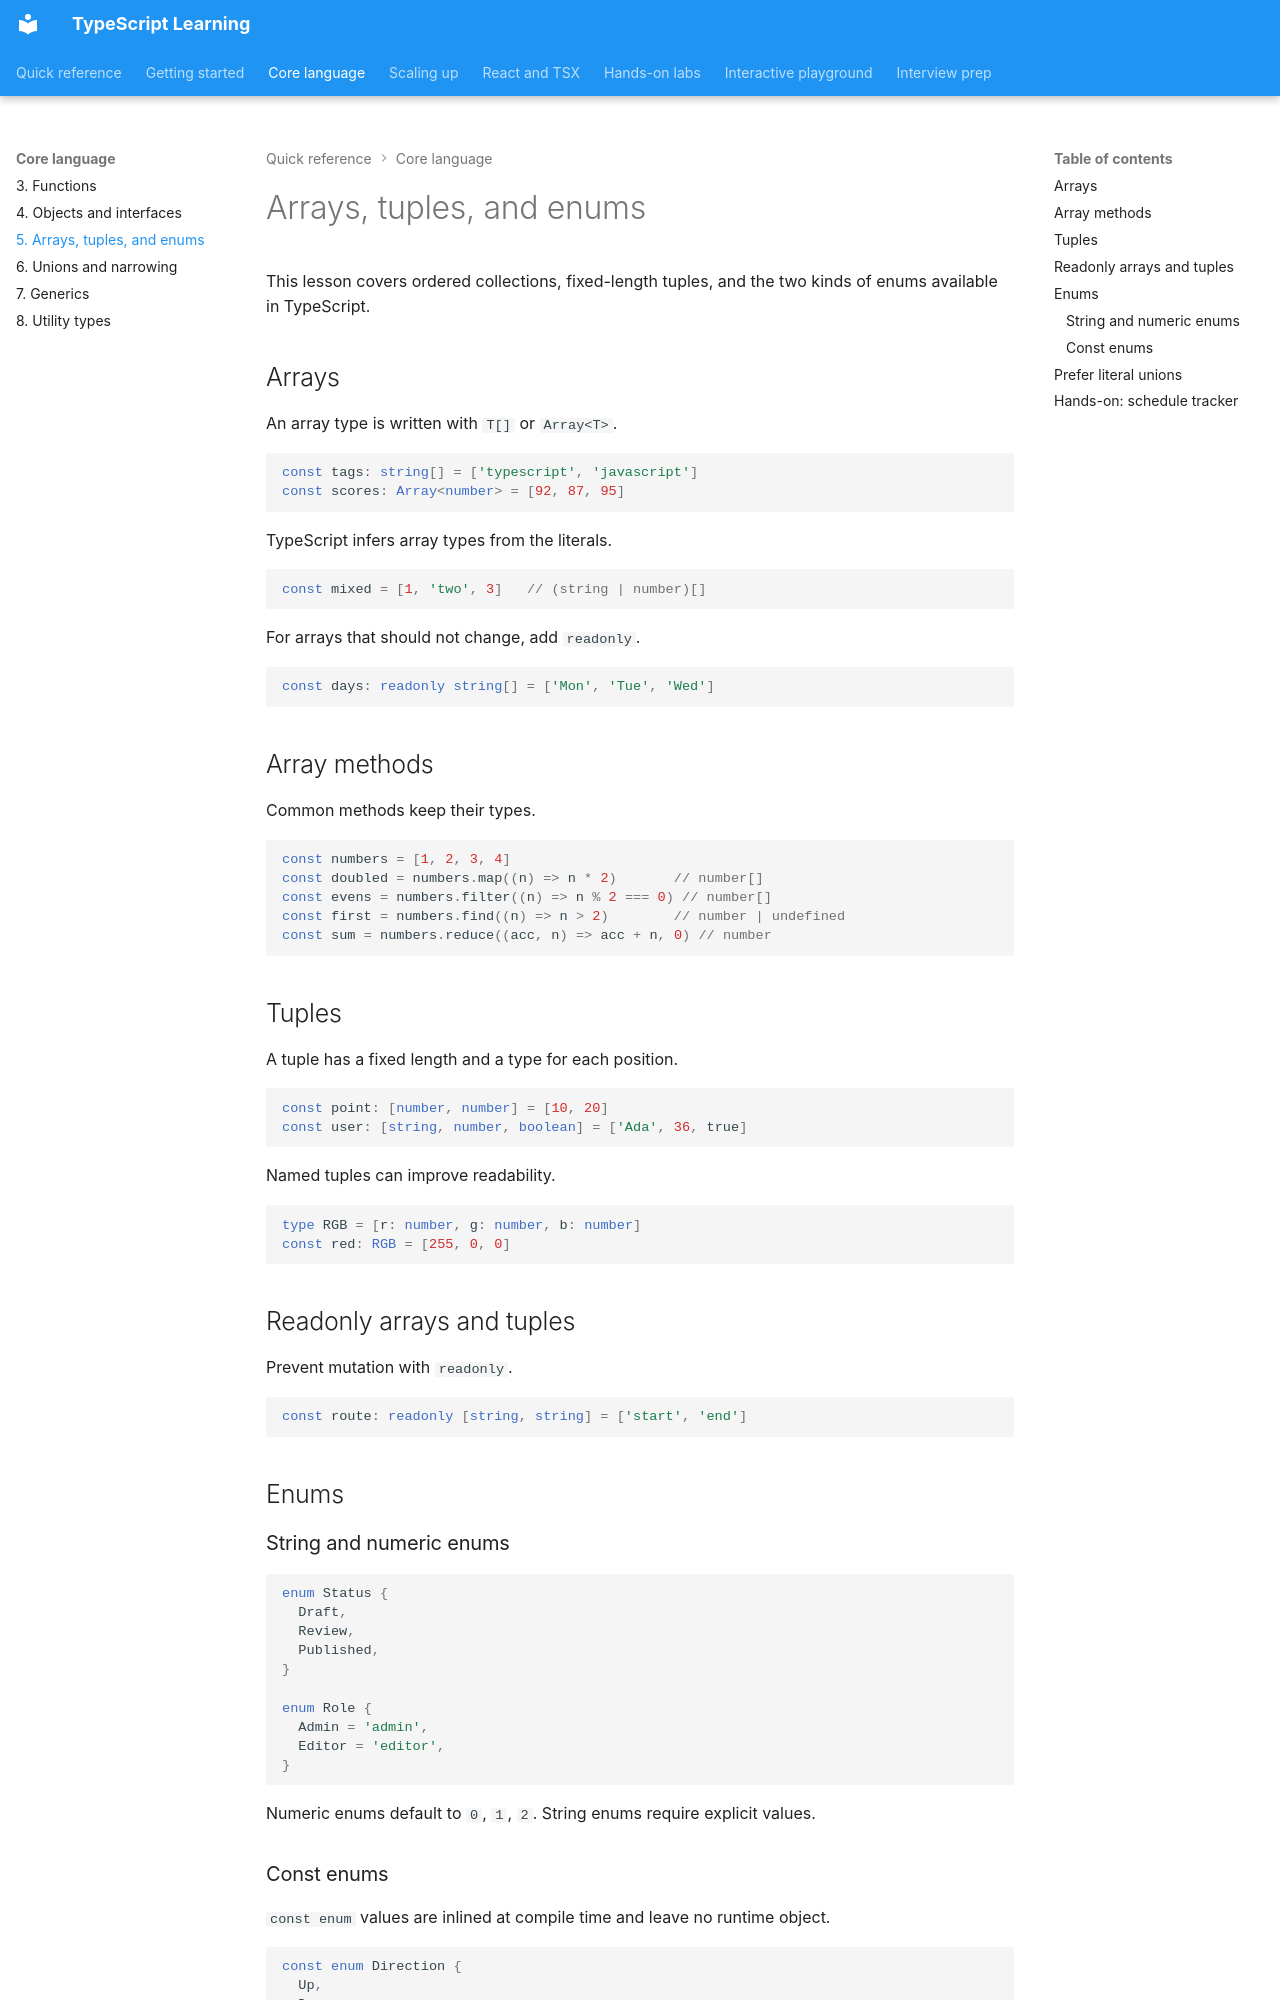

repository: nitinkc/typescript-learninig · page: 05-arrays-tuples-enums/index.html · generator: mkdocs

# Arrays, tuples, and enums

This lesson covers ordered collections, fixed-length tuples, and the two kinds of enums available in TypeScript.

## Arrays

An array type is written with `T[]` or `Array<T>`.

```ts
const tags: string[] = ['typescript', 'javascript']
const scores: Array<number> = [92, 87, 95]
```

TypeScript infers array types from the literals.

```ts
const mixed = [1, 'two', 3]   // (string | number)[]
```

For arrays that should not change, add `readonly`.

```ts
const days: readonly string[] = ['Mon', 'Tue', 'Wed']
```

## Array methods

Common methods keep their types.

```ts
const numbers = [1, 2, 3, 4]
const doubled = numbers.map((n) => n * 2)       // number[]
const evens = numbers.filter((n) => n % 2 === 0) // number[]
const first = numbers.find((n) => n > 2)        // number | undefined
const sum = numbers.reduce((acc, n) => acc + n, 0) // number
```

## Tuples

A tuple has a fixed length and a type for each position.

```ts
const point: [number, number] = [10, 20]
const user: [string, number, boolean] = ['Ada', 36, true]
```

Named tuples can improve readability.

```ts
type RGB = [r: number, g: number, b: number]
const red: RGB = [255, 0, 0]
```

## Readonly arrays and tuples

Prevent mutation with `readonly`.

```ts
const route: readonly [string, string] = ['start', 'end']
```

## Enums

### String and numeric enums

```ts
enum Status {
  Draft,
  Review,
  Published,
}

enum Role {
  Admin = 'admin',
  Editor = 'editor',
}
```

Numeric enums default to `0`, `1`, `2`. String enums require explicit values.
